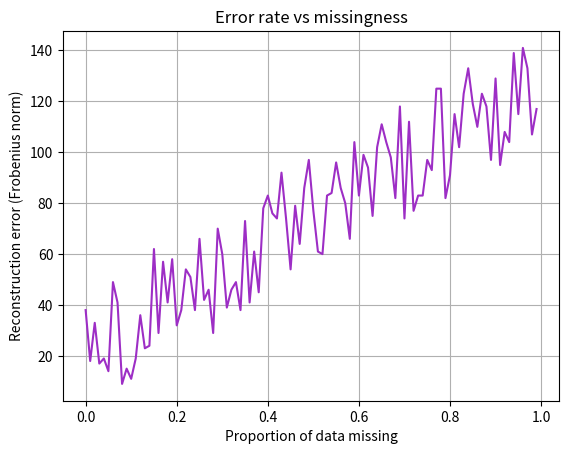

Source code (Python):
# Create plot of % missing vs. Total Error (min. Nuclear norm + avg norm of (X_obs - X_pred)?)
import seaborn as sns
import matplotlib.pyplot as plt
import numpy as np


def line_plot(missingness, errors1, errors2=None):
    plt.figure()
    plt.plot(missingness, errors1, c='#9D2EC5')
    if errors2 is None:
        pass
    else:
        plt.plot(missingness, errors2, c='#33bb55')
    plt.title("Error rate vs missingness")
    plt.xlabel("Proportion of data missing")
    plt.ylabel("Reconstruction error (Frobenius norm)")
    plt.grid(True)
    plt.show()
    # plt.savefig("output/lineplot_errors.png")


def scatter_plot(missingness, errors):
    plt.figure()
    plt.scatter(missingness, errors)
    plt.title("How is error affected by missingness?")
    plt.xlabel("proportion missing")
    plt.ylabel("error")
    plt.grid(True)
    plt.show()
    # plt.savefig("output/scatterplot_errors.png")

def plot_errors2(missingness, errors):
    sns.lineplot(x=missingness, y=errors)
    plt.show()


if __name__ == "__main__":
    # generate toy data
    proportion_missing = np.arange(0, 100, 1) / 100
    errors = np.random.randint(1, 50, size=proportion_missing.size)
    errors = [idx + error for idx, error in enumerate(errors)]
    line_plot(proportion_missing, errors)
    # scatter_plot(proportion_missing, errors)
